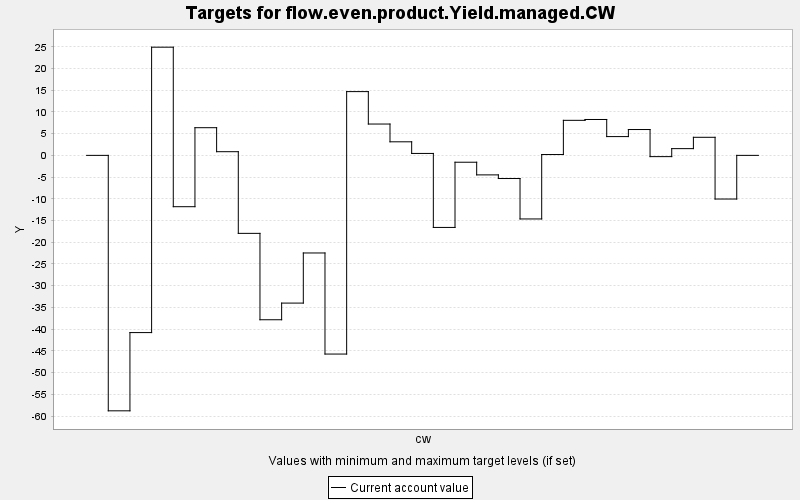

Data behind this chart, as committed beside it:
TARGET, PERIOD, YEAR, PERIODWIDTH, MINIMUM, MAXIMUM, MINWEIGHT, MAXWEIGHT, CURRENT, SUMMARY
flow.even.product.Yield.managed.CW, 0, 0, 10.0, 0.0, 10000, 1.0, 1.0, 0.0, 0.0
flow.even.product.Yield.managed.CW, 1, 10, 10.0, 0.0, 10000, 1.0, 1.0, -58.79, 0.0
flow.even.product.Yield.managed.CW, 2, 20, 10.0, 0.0, 10000, 1.0, 1.0, -40.79, 0.0
flow.even.product.Yield.managed.CW, 3, 30, 10.0, 0.0, 10000, 1.0, 1.0, 24.9, 0.0
flow.even.product.Yield.managed.CW, 4, 40, 10.0, 0.0, 10000, 1.0, 1.0, -11.81, 0.0
flow.even.product.Yield.managed.CW, 5, 50, 10.0, 0.0, 10000, 1.0, 1.0, 6.37, 0.0
flow.even.product.Yield.managed.CW, 6, 60, 10.0, 0.0, 10000, 1.0, 1.0, 0.846, 0.0
flow.even.product.Yield.managed.CW, 7, 70, 10.0, 0.0, 10000, 1.0, 1.0, -17.95, 0.0
flow.even.product.Yield.managed.CW, 8, 80, 10.0, 0.0, 10000, 1.0, 1.0, -37.83, 0.0
flow.even.product.Yield.managed.CW, 9, 90, 10.0, 0.0, 10000, 1.0, 1.0, -34, 0.0
flow.even.product.Yield.managed.CW, 10, 100, 10.0, 0.0, 10000, 1.0, 1.0, -22.46, 0.0
flow.even.product.Yield.managed.CW, 11, 110, 10.0, 0.0, 10000, 1.0, 1.0, -45.73, 0.0
flow.even.product.Yield.managed.CW, 12, 120, 10.0, 0.0, 10000, 1.0, 1.0, 14.68, 0.0
flow.even.product.Yield.managed.CW, 13, 130, 10.0, 0.0, 10000, 1.0, 1.0, 7.212, 0.0
flow.even.product.Yield.managed.CW, 14, 140, 10.0, 0.0, 10000, 1.0, 1.0, 3.122, 0.0
flow.even.product.Yield.managed.CW, 15, 150, 10.0, 0.0, 10000, 1.0, 1.0, 0.445, 0.0
flow.even.product.Yield.managed.CW, 16, 160, 10.0, 0.0, 10000, 1.0, 1.0, -16.59, 0.0
flow.even.product.Yield.managed.CW, 17, 170, 10.0, 0.0, 10000, 1.0, 1.0, -1.579, 0.0
flow.even.product.Yield.managed.CW, 18, 180, 10.0, 0.0, 10000, 1.0, 1.0, -4.492, 0.0
flow.even.product.Yield.managed.CW, 19, 190, 10.0, 0.0, 10000, 1.0, 1.0, -5.328, 0.0
flow.even.product.Yield.managed.CW, 20, 200, 10.0, 0.0, 10000, 1.0, 1.0, -14.63, 0.0
flow.even.product.Yield.managed.CW, 21, 210, 10.0, 0.0, 10000, 1.0, 1.0, 0.192, 0.0
flow.even.product.Yield.managed.CW, 22, 220, 10.0, 0.0, 10000, 1.0, 1.0, 8.064, 0.0
flow.even.product.Yield.managed.CW, 23, 230, 10.0, 0.0, 10000, 1.0, 1.0, 8.259, 0.0
flow.even.product.Yield.managed.CW, 24, 240, 10.0, 0.0, 10000, 1.0, 1.0, 4.322, 0.0
flow.even.product.Yield.managed.CW, 25, 250, 10.0, 0.0, 10000, 1.0, 1.0, 5.947, 0.0
flow.even.product.Yield.managed.CW, 26, 260, 10.0, 0.0, 10000, 1.0, 1.0, -0.289, 0.0
flow.even.product.Yield.managed.CW, 27, 270, 10.0, 0.0, 10000, 1.0, 1.0, 1.551, 0.0
flow.even.product.Yield.managed.CW, 28, 280, 10.0, 0.0, 10000, 1.0, 1.0, 4.16, 0.0
flow.even.product.Yield.managed.CW, 29, 290, 10.0, 0.0, 10000, 1.0, 1.0, -10.05, 0.0
flow.even.product.Yield.managed.CW, 30, 300, 10.0, 0.0, 10000, 1.0, 1.0, 0.0, 0.0
